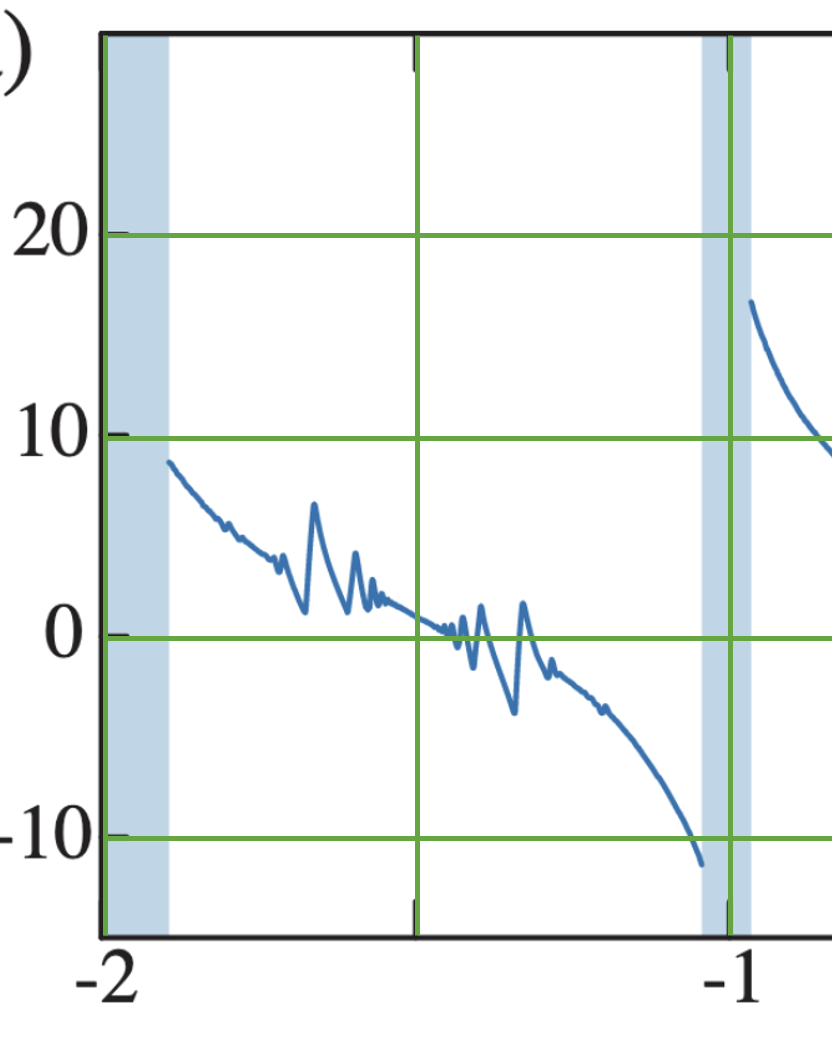

Data behind this chart, as committed beside it:
x_px, y_px, nu, mu
-1.894860511372419953e+00, 8.561425720398343486e+00
-1.893255387342450691e+00, 8.496717775792923533e+00
-1.891650263312481428e+00, 8.427032296987082560e+00
-1.890045139282512388e+00, 8.357346818181245141e+00
-1.888440015252543125e+00, 8.292638873575825187e+00
-1.886834891222573862e+00, 8.222953394769987767e+00
-1.885229767192604822e+00, 8.158245450164564261e+00
-1.883624643162635559e+00, 8.093537505559144307e+00
-1.882019519132666296e+00, 8.028829560953724354e+00
-1.880414395102697256e+00, 7.959144082147886934e+00
-1.878809271072727993e+00, 7.894436137542466980e+00
-1.877204147042758731e+00, 7.824750658736629561e+00
-1.875599023012789690e+00, 7.760042714131206054e+00
-1.873993898982820427e+00, 7.690357235325372187e+00
-1.872388774952851165e+00, 7.625649290719948681e+00
-1.870783650922882124e+00, 7.560941346114528727e+00
-1.869178526892912862e+00, 7.506188469909940153e+00
-1.867573402862943599e+00, 7.446458059504937665e+00
-1.865968278832974558e+00, 7.391705183300352644e+00
-1.864363154803005296e+00, 7.331974772895350156e+00
-1.862758030773036255e+00, 7.272244362490344116e+00
-1.861152906743066993e+00, 7.212513952085338076e+00
-1.859547782713097730e+00, 7.157761075880753054e+00
-1.857942658683128689e+00, 7.103008199676168033e+00
-1.856337534653159427e+00, 7.053232857671996925e+00
-1.854732410623190386e+00, 7.003457515667825817e+00
-1.853127286593221124e+00, 6.943727105262819776e+00
-1.851522162563251861e+00, 6.883996694857820842e+00
-1.849917038533282820e+00, 6.819288750252397335e+00
-1.848311914503313558e+00, 6.754580805646977382e+00
-1.846706790473344295e+00, 6.689872861041557428e+00
-1.845101666443375255e+00, 6.635119984836968854e+00
-1.843496542413405992e+00, 6.575389574431966366e+00
-1.841891418383436729e+00, 6.520636698227381345e+00
-1.840286294353467689e+00, 6.470861356223210237e+00
-1.838681170323498426e+00, 6.416108480018621663e+00
-1.837076046293529163e+00, 6.361355603814036641e+00
-1.835470922263560123e+00, 6.311580261809865533e+00
-1.833865798233590860e+00, 6.261804919805690872e+00
-1.832260674203621598e+00, 6.207052043601109403e+00
-1.830655550173652557e+00, 6.152299167396520829e+00
-1.829050426143683294e+00, 6.097546291191932255e+00
-1.827445302113714032e+00, 6.042793414987347234e+00
-1.825840178083744991e+00, 5.993018072983179678e+00
-1.824235054053775729e+00, 5.948220265179422483e+00
-1.822629930023806466e+00, 5.913377525776507326e+00
-1.821024805993837425e+00, 5.878534786373588616e+00
-1.819419681963868163e+00, 5.838714512770252441e+00
-1.817814557933898900e+00, 5.783961636565667419e+00
-1.816209433903929860e+00, 5.719253691960240360e+00
-1.814604309873960597e+00, 5.644590678953992580e+00
-1.812999185843991334e+00, 5.569927665947730588e+00
-1.811394061814022294e+00, 5.510197255542731654e+00
-1.809788937784053031e+00, 5.475354516139809391e+00
-1.808183813754083769e+00, 5.465399447738974459e+00
-1.806578689724114728e+00, 5.475354516139809391e+00
-1.804973565694145465e+00, 5.495264652941475703e+00
-1.803368441664176203e+00, 5.510197255542724548e+00
-1.801763317634207162e+00, 5.500242187141896721e+00
-1.800158193604237900e+00, 5.465399447738974459e+00
... 465 more rows
